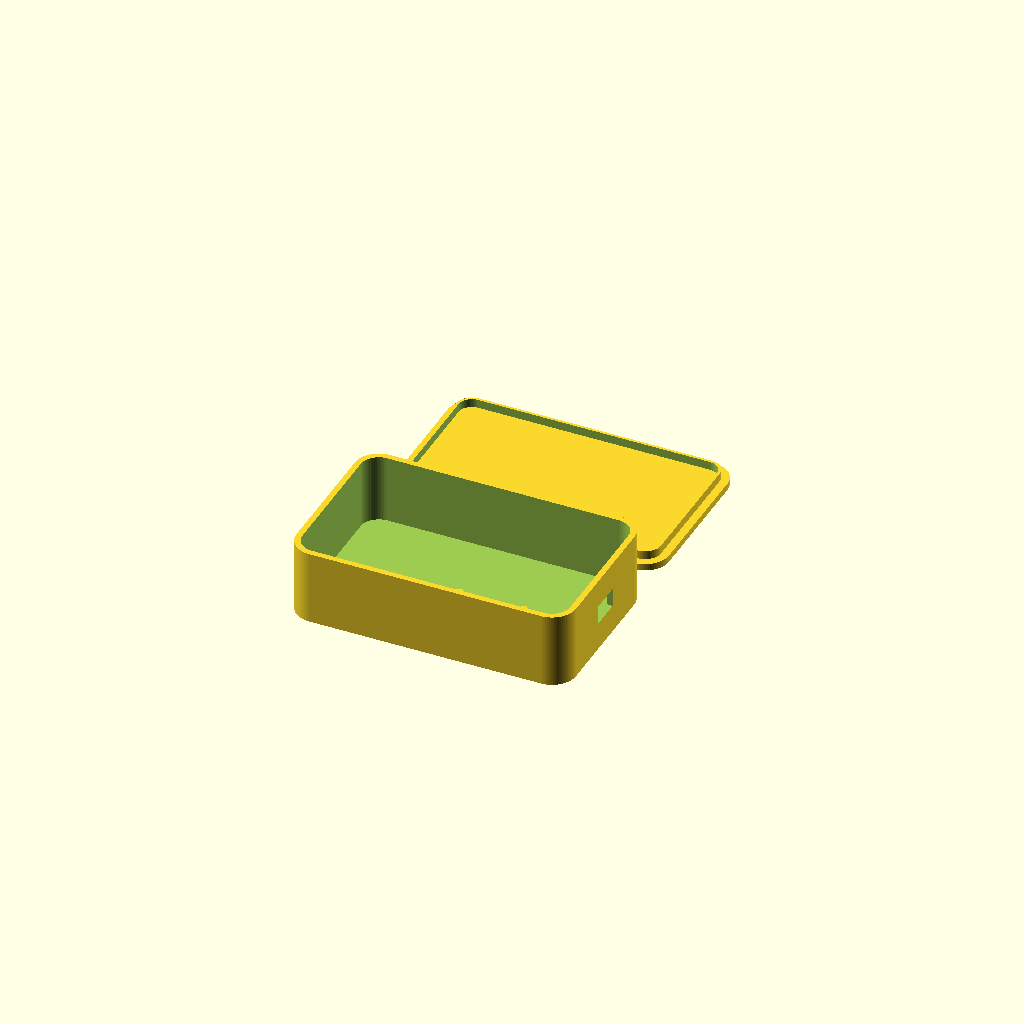
Cell 1 — every parameter at its default value.
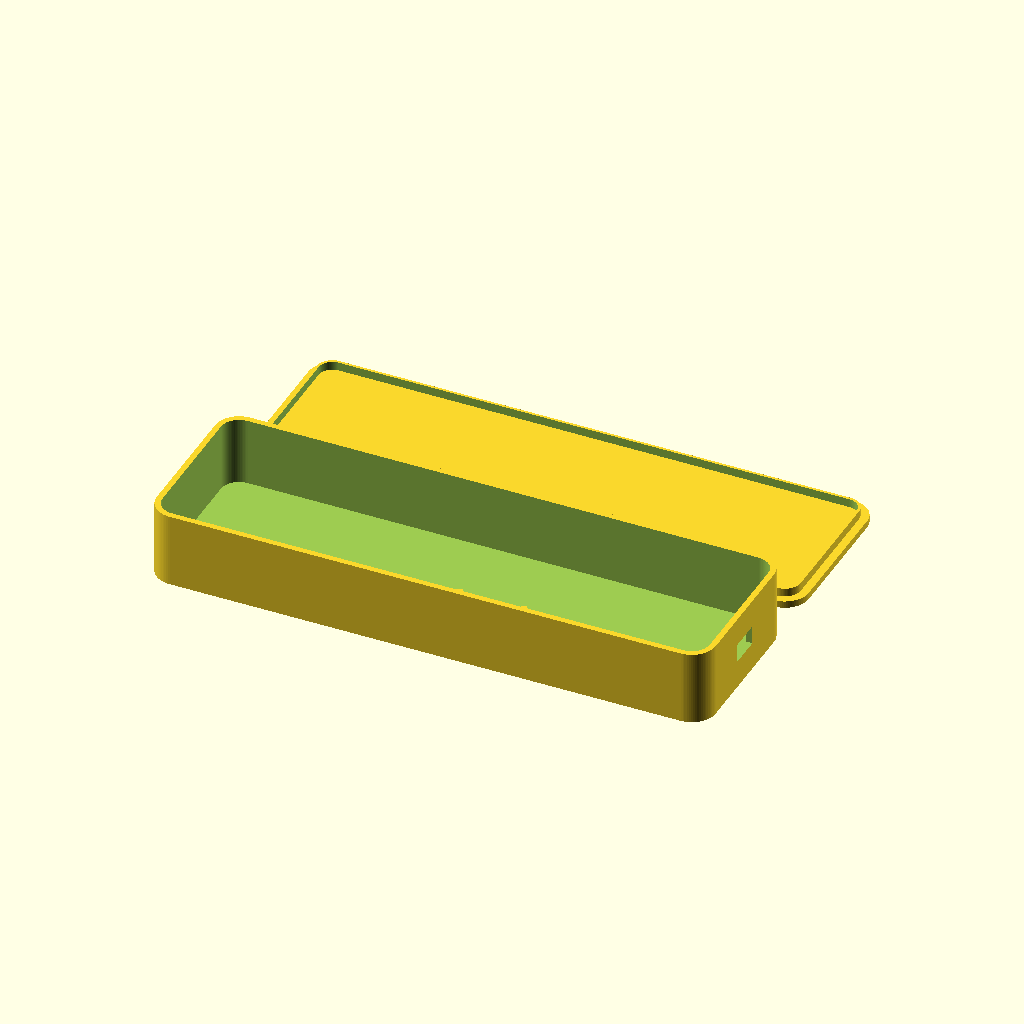
Cell 2: the same model with box_L = 210.
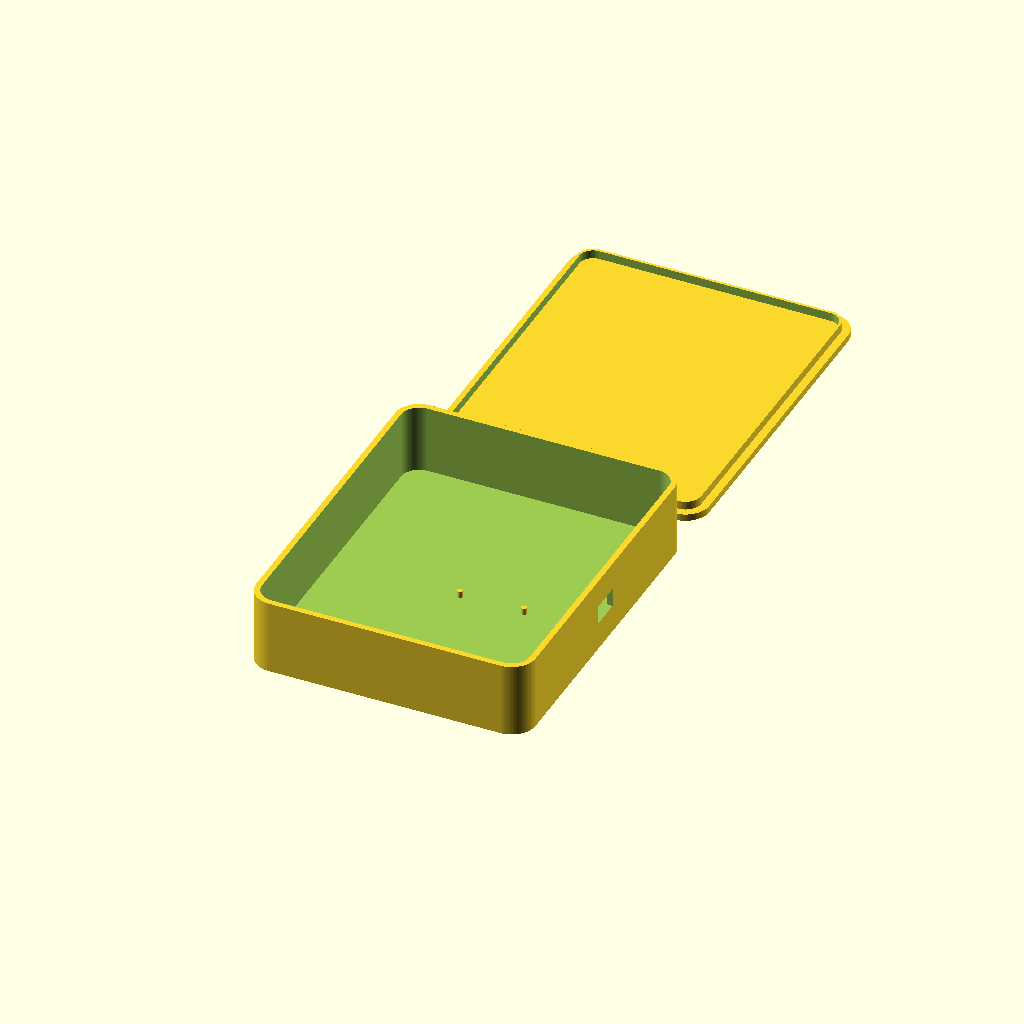
Cell 3: box_W = 130 (everything else at default).
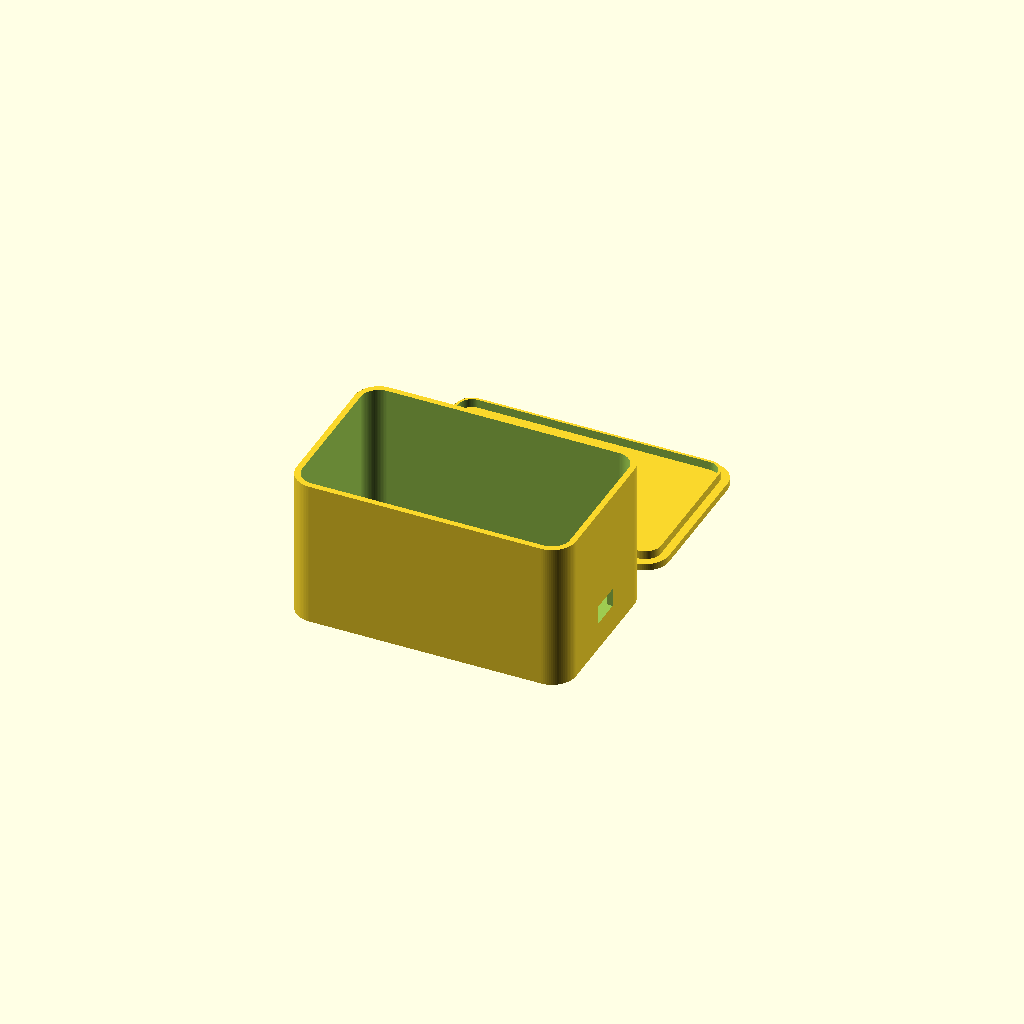
Cell 4: the same model with box_H = 56.
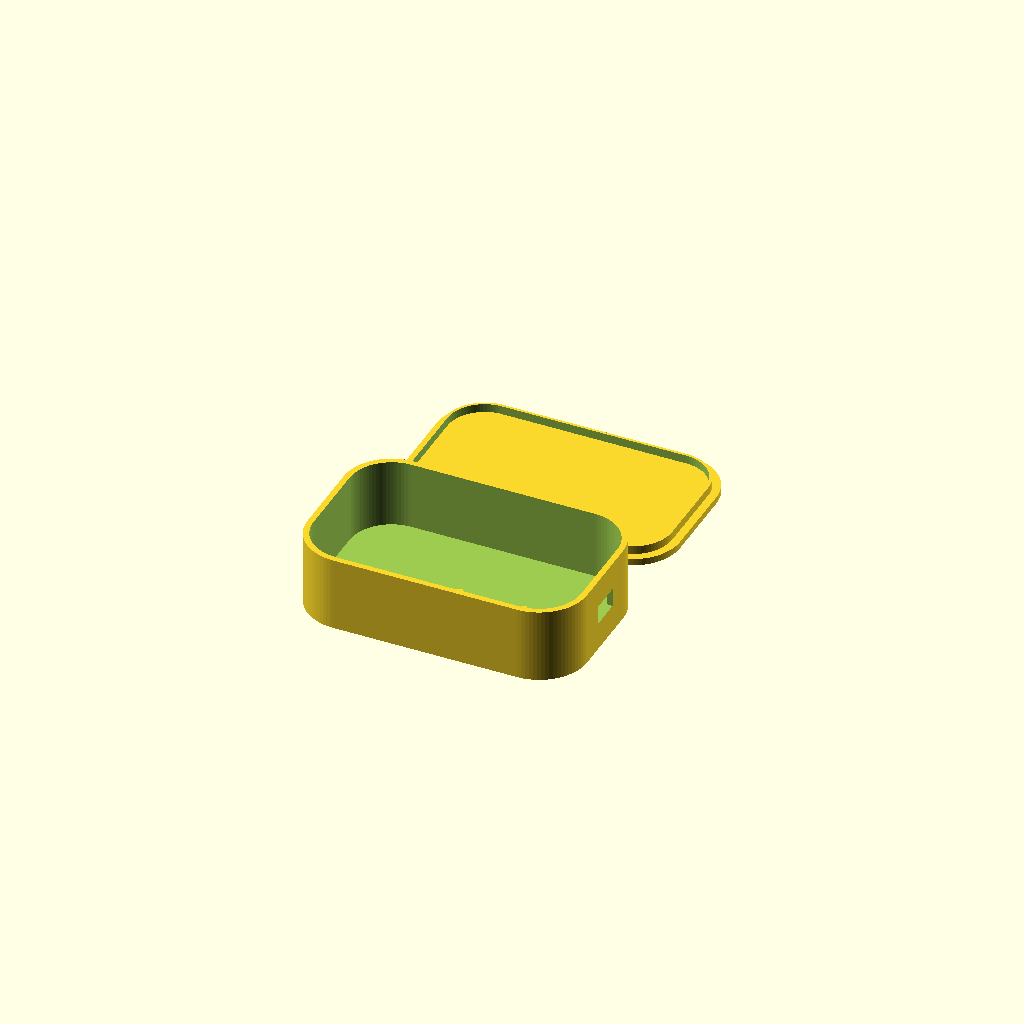
Cell 5: the same model with corner_r = 18.
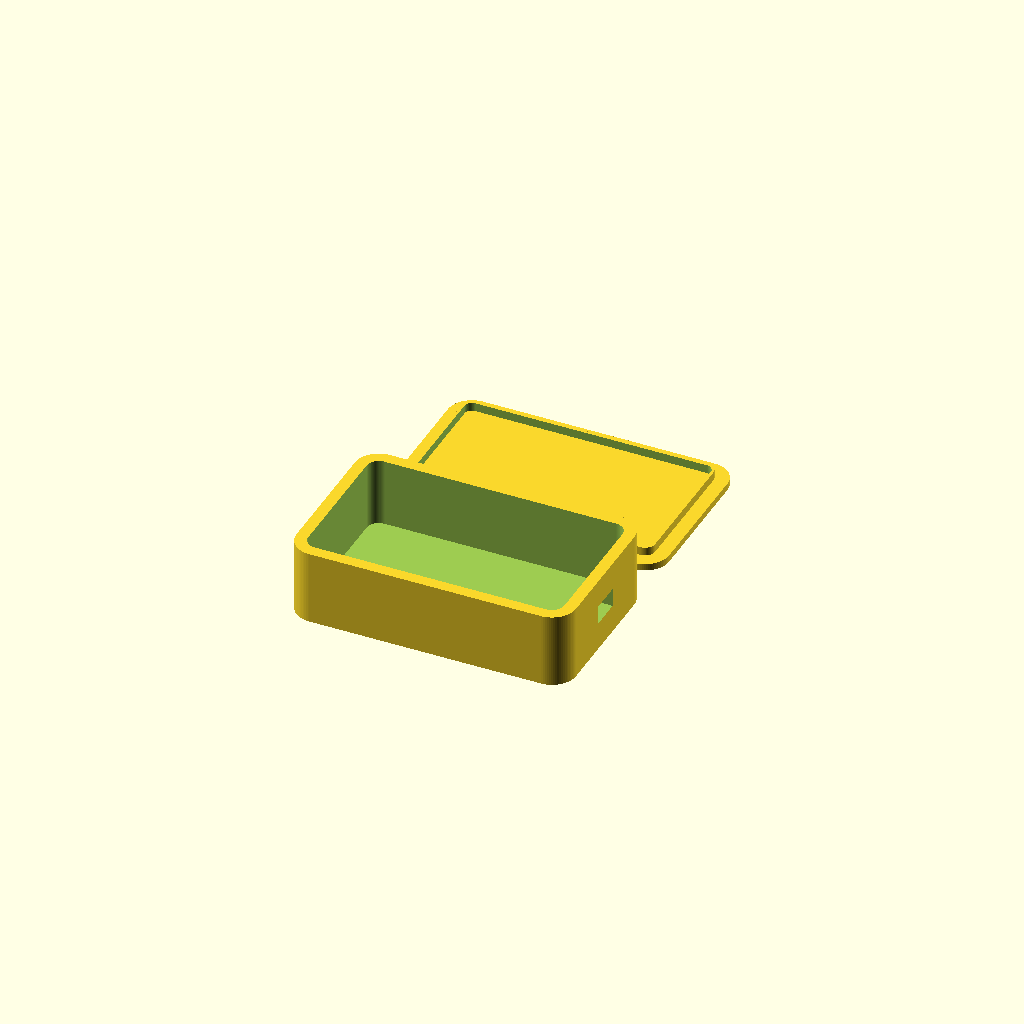
Cell 6: the same model with wall = 4.4.
One fixed orthographic camera (rotation 55°, 0°, 25°; colour scheme Cornfield) for every cell.
The OpenSCAD source (STN24 - FR par radar 60 Ghz/Docs/Meca/boitier stn24.scad):
$fn = 80;

// "base" | "lid" | "assembly"
part = "assembly";

// -------- BOITIER --------
box_L = 105;
box_W = 65;
box_H = 28;

corner_r = 9;
wall     = 2.2;
floor_t  = 2.2;

// -------- COUVERCLE --------
lid_t = 2.6;
clearance = 0.8;
lip_h = 3.2;
lip_t = 1.0;

// -------- USB (rectangle) cÃ´tÃ© droit X+ --------
usb_w = 12;
usb_h = 7;
usb_y = 0;
usb_z = 14;

// -------- 2 TROUS RONDS (avant Y- et arriÃ¨re Y+) --------
front_d = 0;
back_d  = 0;

holes_x = +25;
front_z = 14;
back_z  = 14;

back_x_offset = 0;

// -------- SUPPORT PCB --------
pcb_x = 10;
pcb_y = 0;

hole_spacing = 24;   // distance entre les 2 trous du PCB
peg_d = 2.0;         // diamÃ¨tre plot
peg_h = 2.5;         // hauteur plot

// -------- OUTILS --------
module rr2d(L, W, r){
  r2 = min(r, min(L,W)/2 - 0.01);
  hull(){
    translate([ L/2 - r2,  W/2 - r2]) circle(r=r2);
    translate([-L/2 + r2,  W/2 - r2]) circle(r=r2);
    translate([ L/2 - r2, -W/2 + r2]) circle(r=r2);
    translate([-L/2 + r2, -W/2 + r2]) circle(r=r2);
  }
}

module rr3d(L, W, H, r){
  linear_extrude(height=H) rr2d(L,W,r);
}

// -------- SUPPORT PCB --------
module pcb_mount(){
  // seulement 2 petits plots
  translate([pcb_x - hole_spacing/2, pcb_y, floor_t])
    cylinder(d=peg_d, h=peg_h);

  translate([pcb_x + hole_spacing/2, pcb_y, floor_t])
    cylinder(d=peg_d, h=peg_h);
}

// -------- BASE (ouverte, intÃ©rieur vide) --------
module base_open(){
  difference(){
    rr3d(box_L, box_W, box_H, corner_r);

    // cavitÃ© intÃ©rieure ouverte par le haut
    translate([0,0,floor_t])
      rr3d(box_L-2*wall, box_W-2*wall,
           box_H-floor_t+0.3,
           max(corner_r-wall,1));

    // USB rectangle (cÃ´tÃ© droit X+)
    translate([ box_L/2 + 0.01, usb_y, usb_z ])
      cube([wall+6, usb_w, usb_h], center=true);

    // Trou rond face avant (Y-)
    translate([ holes_x, -(box_W/2 + 0.01), front_z ])
      rotate([90,0,0])
        cylinder(d=front_d, h=wall+6, center=true);

    // Trou rond face arriÃ¨re (Y+)
    translate([ holes_x + back_x_offset, +(box_W/2 + 0.01), back_z ])
      rotate([90,0,0])
        cylinder(d=back_d, h=wall+6, center=true);
  }

  // ajout support PCB
  pcb_mount();
}

// -------- COUVERCLE (plein + rebord) --------
module lid_full(){
  outer_L = box_L - 2*(wall + clearance);
  outer_W = box_W - 2*(wall + clearance);
  inner_L = box_L - 2*(wall + clearance + lip_t);
  inner_W = box_W - 2*(wall + clearance + lip_t);

  union(){
    rr3d(box_L, box_W, lid_t, corner_r);

    translate([0,0,lid_t])
      difference(){
        rr3d(outer_L, outer_W, lip_h,
             max(corner_r-(wall+clearance),1));

        translate([0,0,-0.05])
          rr3d(inner_L, inner_W, lip_h+0.1,
               max(corner_r-(wall+clearance+lip_t),1));
     
      }
  }
}

// -------- AFFICHAGE / EXPORT --------
if (part=="base") {
  base_open();
}
else if (part=="lid") {
  lid_full();
}
else {
  union(){
    base_open();
    translate([0, box_W + 10, 0]) lid_full();
  }
}
Customizer parameters (derived from the source; name, type, default, range or options):
part: string, default "assembly"
box_L: number, default 105
box_W: number, default 65
box_H: number, default 28
corner_r: number, default 9
wall: number, default 2.2
floor_t: number, default 2.2
lid_t: number, default 2.6
clearance: number, default 0.8
lip_h: number, default 3.2
lip_t: number, default 1
usb_w: number, default 12
usb_h: number, default 7
usb_y: number, default 0
usb_z: number, default 14
front_d: number, default 0
back_d: number, default 0
holes_x: number, default 25
front_z: number, default 14
back_z: number, default 14
back_x_offset: number, default 0
pcb_x: number, default 10
pcb_y: number, default 0
hole_spacing: number, default 24
peg_d: number, default 2
peg_h: number, default 2.5
